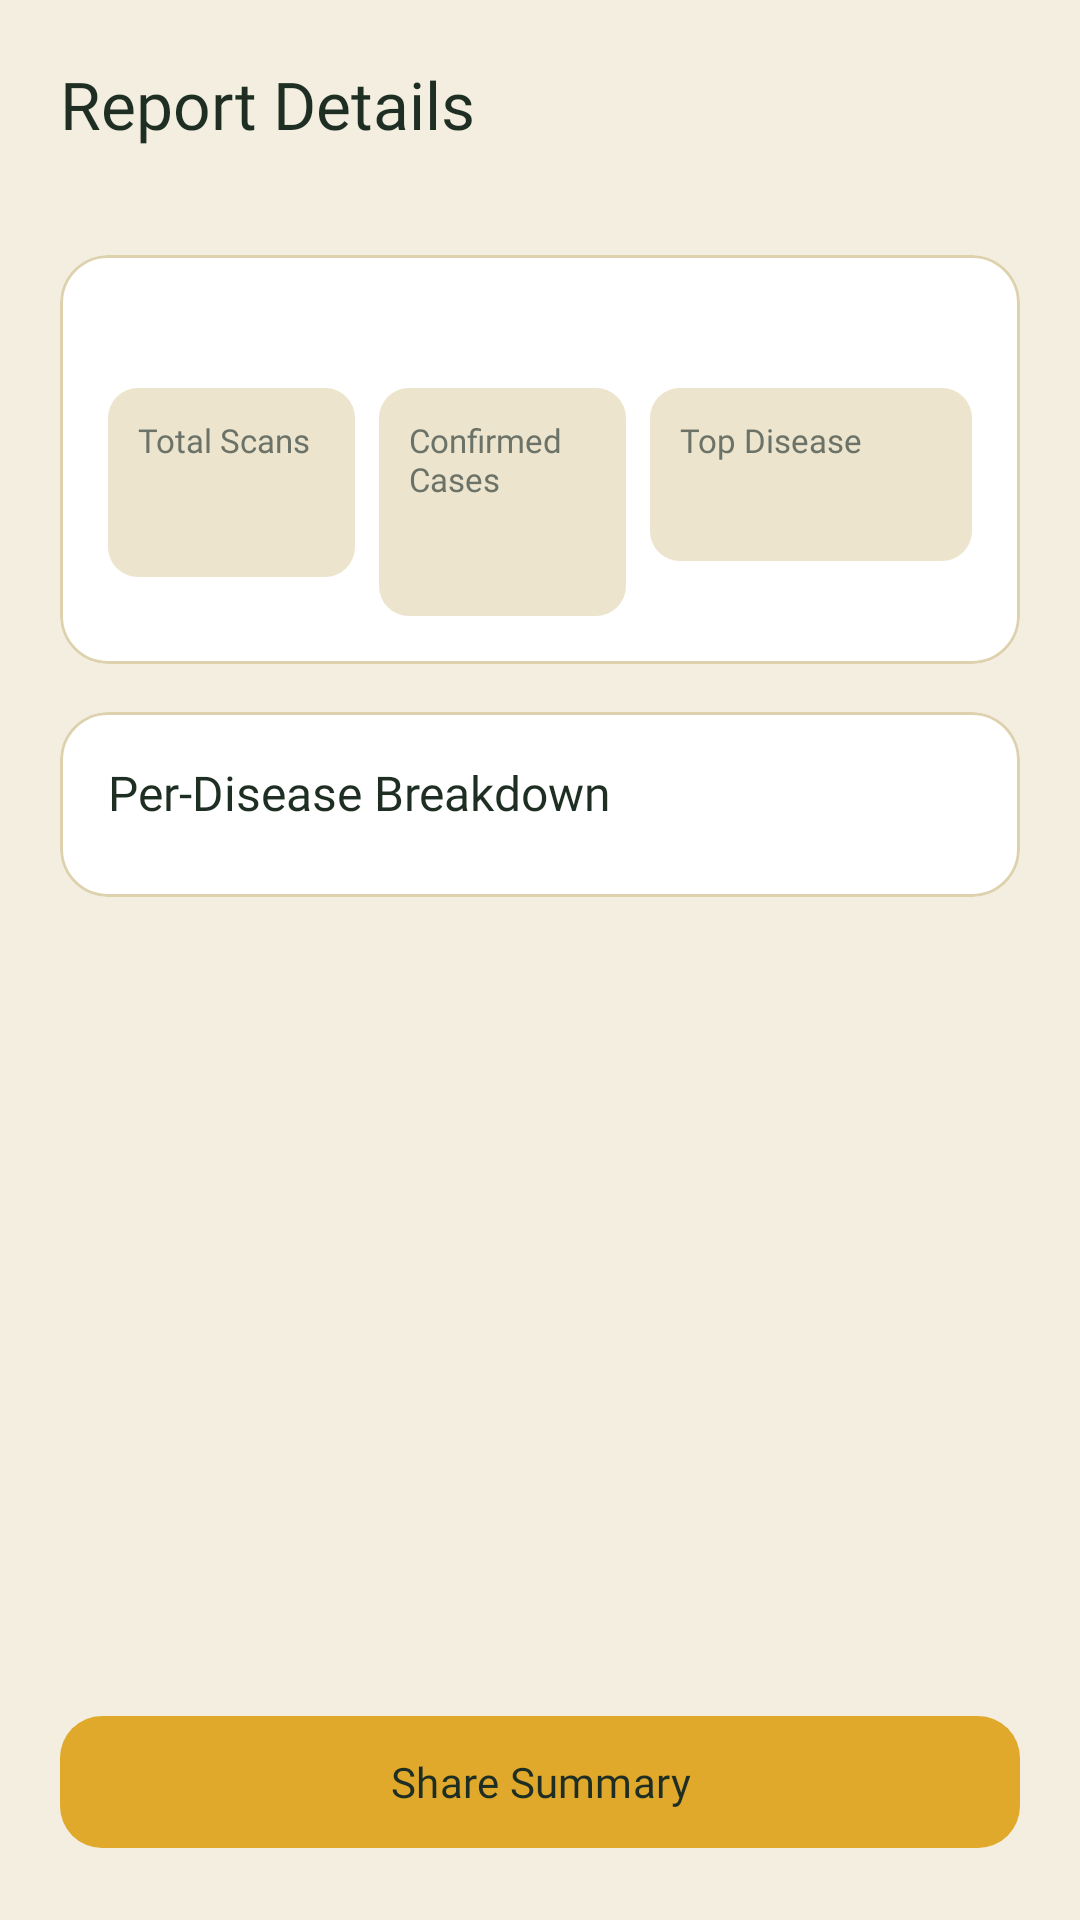

Android layout source for this screen:
<!-- AndroidManifest.xml: application theme Theme.ARAICEAndrd -->
<!-- res/layout/dialog_report_detail.xml -->
<?xml version="1.0" encoding="utf-8"?>
<LinearLayout xmlns:android="http://schemas.android.com/apk/res/android"
    xmlns:app="http://schemas.android.com/apk/res-auto"
    xmlns:tools="http://schemas.android.com/tools"
    android:layout_width="match_parent"
    android:layout_height="match_parent"
    android:background="@color/bg_screen"
    android:orientation="vertical"
    android:padding="20dp">

    
    <RelativeLayout
        android:layout_width="match_parent"
        android:layout_height="wrap_content">

        <LinearLayout
            android:layout_width="wrap_content"
            android:layout_height="wrap_content"
            android:layout_alignParentStart="true"
            android:orientation="vertical">

            <TextView
                android:id="@+id/tvDetailTitle"
                android:layout_width="wrap_content"
                android:layout_height="wrap_content"
                android:fontFamily="@font/spacegrotesk_bold"
                android:text="@string/Report_Detail_Title"
                android:textColor="@color/text_primary"
                android:textSize="22sp" />

            <TextView
                android:id="@+id/tvDetailSubtitle"
                android:layout_width="wrap_content"
                android:layout_height="wrap_content"
                android:layout_marginTop="2dp"
                android:fontFamily="@font/manrope_regular"
                android:textColor="@color/text_secondary"
                android:textSize="13sp"
                tools:text="Balanga · 2026-10-01 to 2026-10-18" />
        </LinearLayout>

        <ImageView
            android:id="@+id/btnDetailClose"
            android:layout_width="32dp"
            android:layout_height="32dp"
            android:layout_alignParentEnd="true"
            android:background="?attr/selectableItemBackgroundBorderless"
            android:contentDescription="@string/Close"
            android:padding="4dp"
            android:src="@drawable/ic_close"
            app:tint="@color/gold" />
    </RelativeLayout>

    <androidx.core.widget.NestedScrollView
        android:layout_width="match_parent"
        android:layout_height="0dp"
        android:layout_marginTop="16dp"
        android:layout_weight="1"
        android:clipToPadding="false"
        android:overScrollMode="never"
        android:scrollbars="none">

        <LinearLayout
            android:layout_width="match_parent"
            android:layout_height="wrap_content"
            android:orientation="vertical">

            
            <com.google.android.material.card.MaterialCardView
                android:layout_width="match_parent"
                android:layout_height="wrap_content"
                app:cardBackgroundColor="@color/surface_card"
                app:cardCornerRadius="16dp"
                app:cardElevation="0dp"
                app:strokeColor="@color/stroke_default"
                app:strokeWidth="1dp">

                <LinearLayout
                    android:layout_width="match_parent"
                    android:layout_height="wrap_content"
                    android:orientation="vertical"
                    android:padding="16dp">

                    <TextView
                        android:id="@+id/tvDetailMeta"
                        android:layout_width="wrap_content"
                        android:layout_height="wrap_content"
                        android:fontFamily="@font/manrope_regular"
                        android:textColor="@color/text_secondary"
                        android:textSize="12sp"
                        tools:text="Generated on 2026-10-18 by Admin" />

                    
                    <LinearLayout
                        android:layout_width="match_parent"
                        android:layout_height="wrap_content"
                        android:layout_marginTop="12dp"
                        android:orientation="horizontal">

                        <LinearLayout
                            android:layout_width="0dp"
                            android:layout_height="wrap_content"
                            android:layout_weight="1"
                            android:background="@drawable/bg_chip"
                            android:orientation="vertical"
                            android:padding="10dp">

                            <TextView
                                android:layout_width="wrap_content"
                                android:layout_height="wrap_content"
                                android:fontFamily="@font/manrope"
                                android:text="@string/Report_Total_Scans"
                                android:textColor="@color/text_secondary"
                                android:textSize="11sp" />

                            <TextView
                                android:id="@+id/tvDetailTotalScans"
                                android:layout_width="wrap_content"
                                android:layout_height="wrap_content"
                                android:layout_marginTop="4dp"
                                android:fontFamily="@font/jetbrainsmono_bold"
                                android:textColor="@color/text_primary"
                                android:textSize="18sp"
                                tools:text="48" />
                        </LinearLayout>

                        <LinearLayout
                            android:layout_width="0dp"
                            android:layout_height="wrap_content"
                            android:layout_marginStart="8dp"
                            android:layout_weight="1"
                            android:background="@drawable/bg_chip"
                            android:orientation="vertical"
                            android:padding="10dp">

                            <TextView
                                android:layout_width="wrap_content"
                                android:layout_height="wrap_content"
                                android:fontFamily="@font/manrope"
                                android:text="@string/Report_Confirmed_Cases"
                                android:textColor="@color/text_secondary"
                                android:textSize="11sp" />

                            <TextView
                                android:id="@+id/tvDetailConfirmed"
                                android:layout_width="wrap_content"
                                android:layout_height="wrap_content"
                                android:layout_marginTop="4dp"
                                android:fontFamily="@font/jetbrainsmono_bold"
                                android:textColor="@color/rust"
                                android:textSize="18sp"
                                tools:text="32" />
                        </LinearLayout>

                        <LinearLayout
                            android:layout_width="0dp"
                            android:layout_height="wrap_content"
                            android:layout_marginStart="8dp"
                            android:layout_weight="1.3"
                            android:background="@drawable/bg_chip"
                            android:orientation="vertical"
                            android:padding="10dp">

                            <TextView
                                android:layout_width="wrap_content"
                                android:layout_height="wrap_content"
                                android:fontFamily="@font/manrope"
                                android:text="@string/Report_Top_Disease"
                                android:textColor="@color/text_secondary"
                                android:textSize="11sp" />

                            <TextView
                                android:id="@+id/tvDetailTopDisease"
                                android:layout_width="wrap_content"
                                android:layout_height="wrap_content"
                                android:layout_marginTop="4dp"
                                android:ellipsize="end"
                                android:fontFamily="@font/manrope_bold"
                                android:maxLines="1"
                                android:textColor="@color/gold"
                                android:textSize="14sp"
                                tools:text="BLB" />
                        </LinearLayout>
                    </LinearLayout>
                </LinearLayout>
            </com.google.android.material.card.MaterialCardView>

            
            <com.google.android.material.card.MaterialCardView
                android:layout_width="match_parent"
                android:layout_height="wrap_content"
                android:layout_marginTop="16dp"
                app:cardBackgroundColor="@color/surface_card"
                app:cardCornerRadius="16dp"
                app:cardElevation="0dp"
                app:strokeColor="@color/stroke_default"
                app:strokeWidth="1dp">

                <LinearLayout
                    android:layout_width="match_parent"
                    android:layout_height="wrap_content"
                    android:orientation="vertical"
                    android:padding="16dp">

                    <TextView
                        android:layout_width="wrap_content"
                        android:layout_height="wrap_content"
                        android:fontFamily="@font/spacegrotesk_bold"
                        android:text="@string/Report_Per_Disease_Breakdown"
                        android:textColor="@color/text_primary"
                        android:textSize="16sp" />

                    <TextView
                        android:id="@+id/tvNoDiseaseBreakdown"
                        android:layout_width="match_parent"
                        android:layout_height="wrap_content"
                        android:layout_marginTop="12dp"
                        android:fontFamily="@font/manrope_regular"
                        android:text="No confirmed disease occurrences in this period"
                        android:textColor="@color/text_secondary"
                        android:textSize="13sp"
                        android:visibility="gone" />

                    <LinearLayout
                        android:id="@+id/llDiseaseBreakdown"
                        android:layout_width="match_parent"
                        android:layout_height="wrap_content"
                        android:layout_marginTop="8dp"
                        android:orientation="vertical" />

                </LinearLayout>
            </com.google.android.material.card.MaterialCardView>

        </LinearLayout>
    </androidx.core.widget.NestedScrollView>

    
    <com.google.android.material.button.MaterialButton
        android:id="@+id/btnShareReport"
        android:layout_width="match_parent"
        android:layout_height="52dp"
        android:layout_marginTop="16dp"
        android:fontFamily="@font/manrope_bold"
        android:text="@string/Report_Share_Summary"
        android:textColor="@color/text_on_primary"
        android:textSize="14sp"
        app:backgroundTint="@color/primary_bright"
        app:cornerRadius="14dp" />

</LinearLayout>
<!-- resources referenced by this layout -->
<resources>
  <color name="bg_screen">@color/paddy_950</color>
  <color name="gold">#A8760B</color>
  <color name="primary_bright">@color/gold_bright</color>
  <color name="rust">#A8432B</color>
  <color name="stroke_default">@color/paddy_line</color>
  <color name="surface_card">@color/paddy_800</color>
  <color name="text_on_primary">@color/ink</color>
  <color name="text_primary">@color/husk</color>
  <color name="text_secondary">@color/husk_dim</color>
  <!-- drawable bg_chip (drawable) -->
  <?xml version="1.0" encoding="utf-8"?>
  <shape xmlns:android="http://schemas.android.com/apk/res/android"
      android:shape="rectangle">
      <solid android:color="@color/surface_chip" />
      <corners android:radius="10dp" />
  </shape>
  <string name="Close">Close</string>
  <string name="Report_Confirmed_Cases">Confirmed Cases</string>
  <string name="Report_Detail_Title">Report Details</string>
  <string name="Report_Per_Disease_Breakdown">Per-Disease Breakdown</string>
  <string name="Report_Share_Summary">Share Summary</string>
  <string name="Report_Top_Disease">Top Disease</string>
  <string name="Report_Total_Scans">Total Scans</string>
  <style name="Theme.ARAICEAndrd" parent="Base.Theme.ARAICEAndrd" />
  <color name="paddy_950">#F3EEDF</color>
  <color name="gold_bright">#E0A92B</color>
  <color name="paddy_line">#DED2AE</color>
  <color name="paddy_800">#FFFFFF</color>
  <color name="ink">#1E2E22</color>
  <color name="husk">#1E2E22</color>
  <color name="husk_dim">#6B7267</color>
  <color name="surface_chip">@color/paddy_900</color>
  <style name="Base.Theme.ARAICEAndrd" parent="Theme.Material3.DayNight.NoActionBar">
          <item name="colorPrimary">@color/gold</item>
          <item name="colorOnPrimary">@color/paddy_950</item>
          <item name="colorSecondary">@color/sky</item>
          <item name="colorOnSecondary">@color/paddy_950</item>
          <item name="android:colorBackground">@color/paddy_950</item>
          <item name="colorOnBackground">@color/husk</item>
          <item name="colorSurface">@color/paddy_800</item>
          <item name="colorOnSurface">@color/husk</item>
          <item name="colorError">@color/rust</item>
          <item name="colorOnError">@color/paddy_950</item>
      </style>
  <color name="paddy_900">#ECE4CD</color>
  <color name="sky">#2E6A76</color>
</resources>
